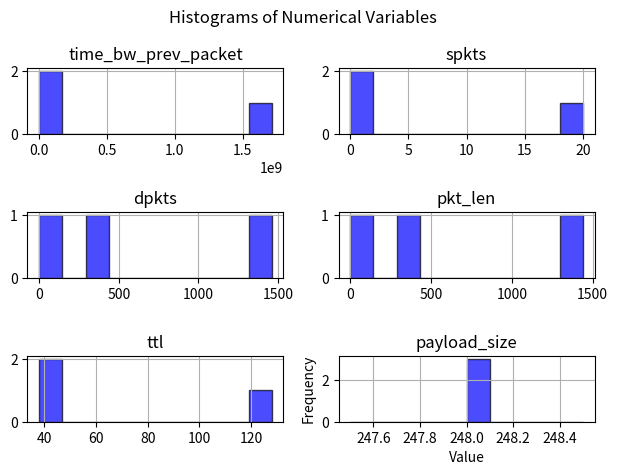

Recreate this plot in Python.
import pandas as pd
import matplotlib.pyplot as plt

# Sample data
data = {
    'dport': [61159, 40443, 61157],
    'sport': [40443, 61159, 40443],
    'protocol': [6, 6, 6],
    'flags': ['PA', 'A', 'A'],
    'time_bw_prev_packet': [1714652098.971994, 0.0451357364654541, 0.15325641632080078],
    'spkts': [0, 20, 0],
    'dpkts': [310, 0, 1460],
    'pkt_len': [290, 0, 1440],
    'ttl': [38, 128, 38],
    'payload_size': [248, 248, 248],
    'label': ['benign', 'benign', 'benign']
}

# Create DataFrame
df = pd.DataFrame(data)

# Select numerical columns for histograms
numerical_columns = ['time_bw_prev_packet', 'spkts', 'dpkts', 'pkt_len', 'ttl', 'payload_size']

# Create histograms
plt.figure(figsize=(12, 8))
df[numerical_columns].hist(bins=10, color='blue', alpha=0.7, edgecolor='black')

# Set title and labels
plt.suptitle('Histograms of Numerical Variables')
plt.xlabel('Value')
plt.ylabel('Frequency')

# Adjust layout
plt.tight_layout()

# Show plot
plt.show()
